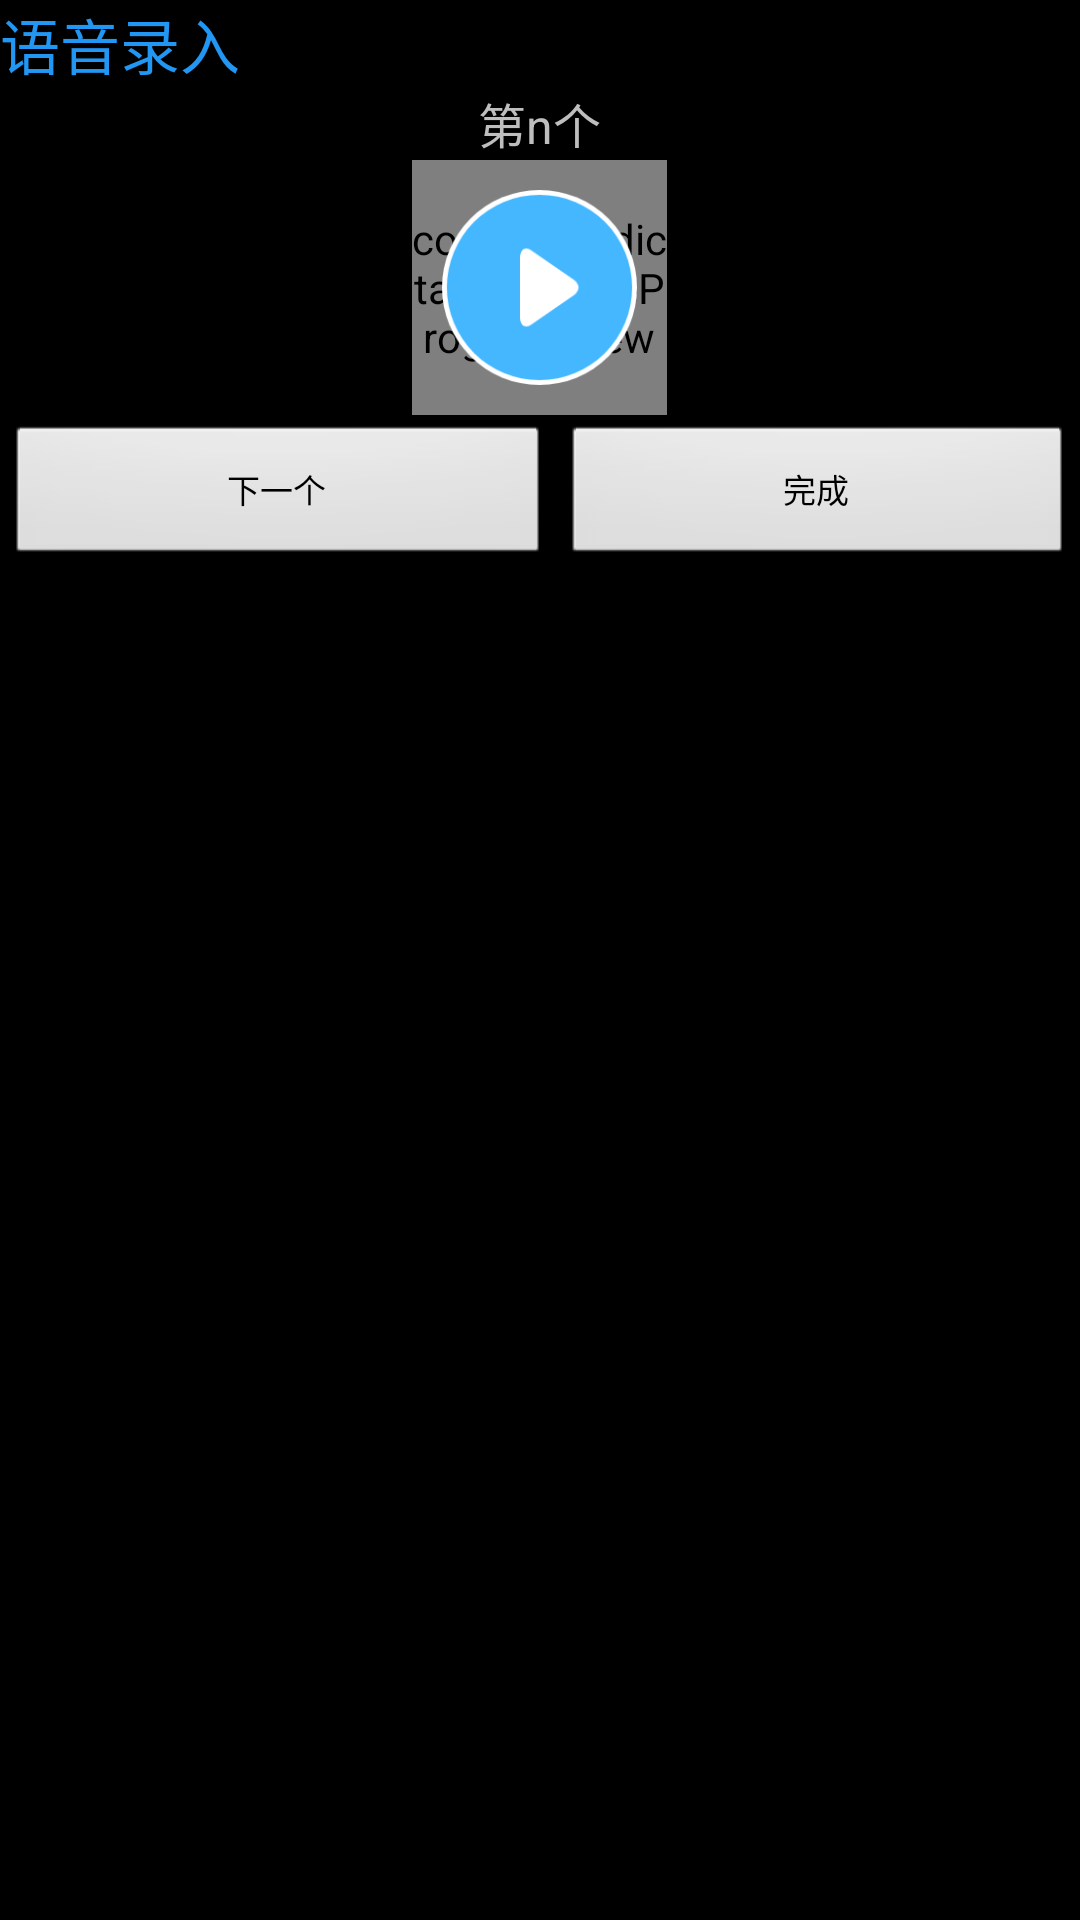

Here is an Android app screen rendered from its layout file. Give the layout XML and the strings, colors and styles it references.
<!-- AndroidManifest.xml: application theme android:Theme.NoTitleBar -->
<!-- res/layout/activity_record.xml -->
<?xml version="1.0" encoding="utf-8"?>
<LinearLayout xmlns:android="http://schemas.android.com/apk/res/android"
    xmlns:app="http://schemas.android.com/apk/res-auto"
    xmlns:tools="http://schemas.android.com/tools"
    android:layout_width="match_parent"
    android:layout_height="match_parent"
    android:orientation="vertical"
    tools:context=".RecordActivity">
    <TextView
        android:layout_width="wrap_content"
        android:layout_height="wrap_content"
        android:text="语音录入"
        android:textSize="20dp"
        android:textColor="#2196F3"/>

    <LinearLayout
        android:orientation="vertical"
        android:layout_width="match_parent"
        android:layout_height="110dp"
        android:gravity="center">

        <TextView
            android:layout_width="wrap_content"
            android:layout_height="wrap_content"
            android:text="第n个"
            android:textSize="16dp"
            android:gravity="center"
            android:id="@+id/howManyRecordedText"
            android:layout_gravity="top|center_horizontal"/>

        <FrameLayout
            android:layout_width="100dp"
            android:layout_height="100dp"
            android:layout_weight="1"
            android:layout_gravity="top|center">

            <com.dudu.dictation.CircleProgressView
                android:id="@+id/progress"
                android:layout_width="85dp"
                android:layout_height="85dp"
                android:layout_gravity="center"
                app:backWidth="10dp"
                app:progColor="#20AEFF"
                app:backColor="#E6DBDBDB"
                app:progWidth="10dp"
                />
            <ImageButton
                android:id="@+id/startRecord"
                android:layout_width="65dp"
                android:layout_height="65dp"
                android:layout_gravity="center"
                android:background="@drawable/stop"/>

            <ImageButton
                android:id="@+id/stopRecord"
                android:layout_width="65dp"
                android:layout_height="65dp"
                android:layout_gravity="center"
                android:background="@drawable/start"
                android:visibility="gone"/>
        </FrameLayout>



    </LinearLayout>

    <LinearLayout
        android:orientation="horizontal"
        android:layout_width="match_parent"
        android:layout_height="wrap_content">
    <Button
        android:id="@+id/recordNextWord"
        android:layout_width="wrap_content"
        android:layout_height="wrap_content"
        android:layout_margin="2dp"
        android:textSize="11dp"
        android:layout_weight="1"

        android:text="下一个" />

    <Button
        android:id="@+id/finishRecord"
        android:layout_width="wrap_content"
        android:layout_height="wrap_content"
        android:layout_margin="2dp"
        android:layout_weight="1"
        android:textSize="11dp"
        android:text="完成"/>

    </LinearLayout>
</LinearLayout>
<!-- resources referenced by this layout -->
<resources>
  <!-- drawable start: png bitmap (drawable, 10339 bytes) -->
  <!-- drawable stop: png bitmap (drawable, 7084 bytes) -->
</resources>
